Image classification data set "dataset" (iDanishDev/Maize-Disease-Detection on GitHub). Class labels (4): maize blight, maize common rust, maize gray leaf spot, maize healthy.

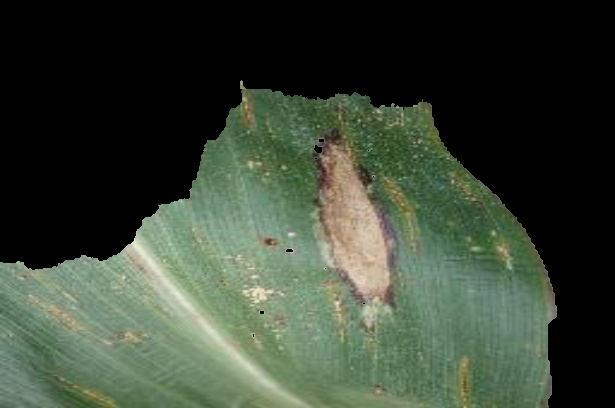
Label: maize blight

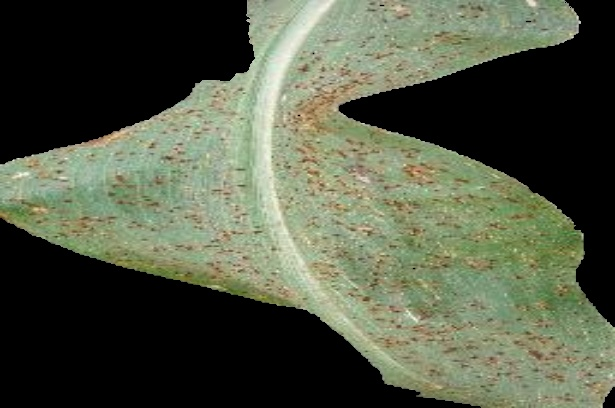
Label: maize common rust

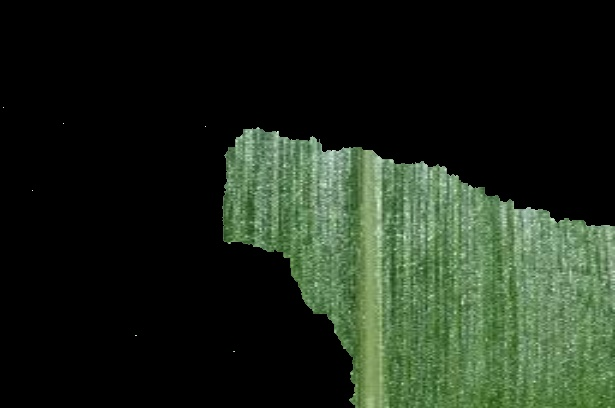
Label: maize healthy

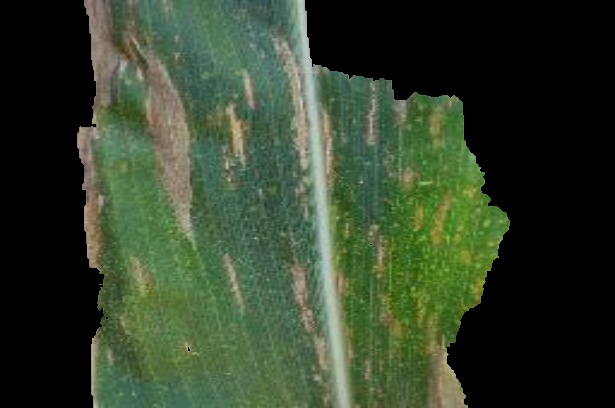
Label: maize gray leaf spot

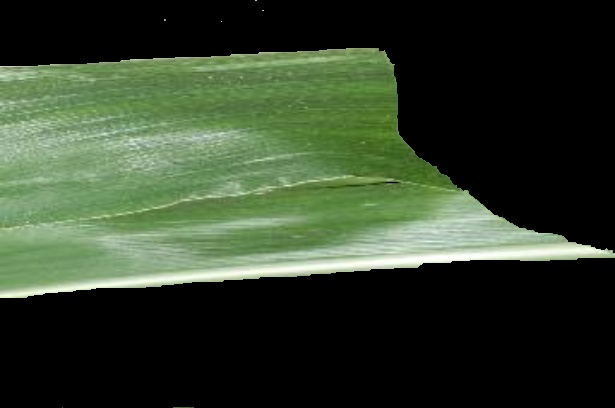
Label: maize healthy

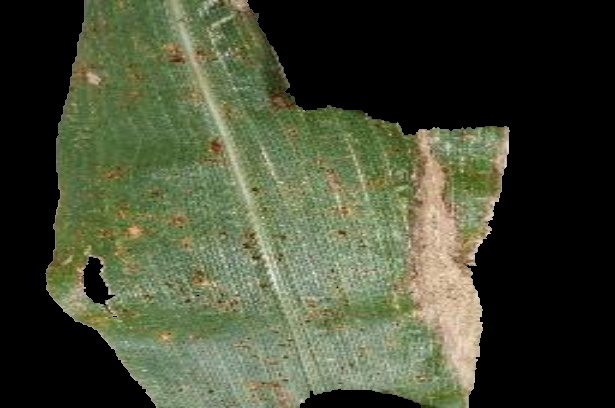
Label: maize blight
